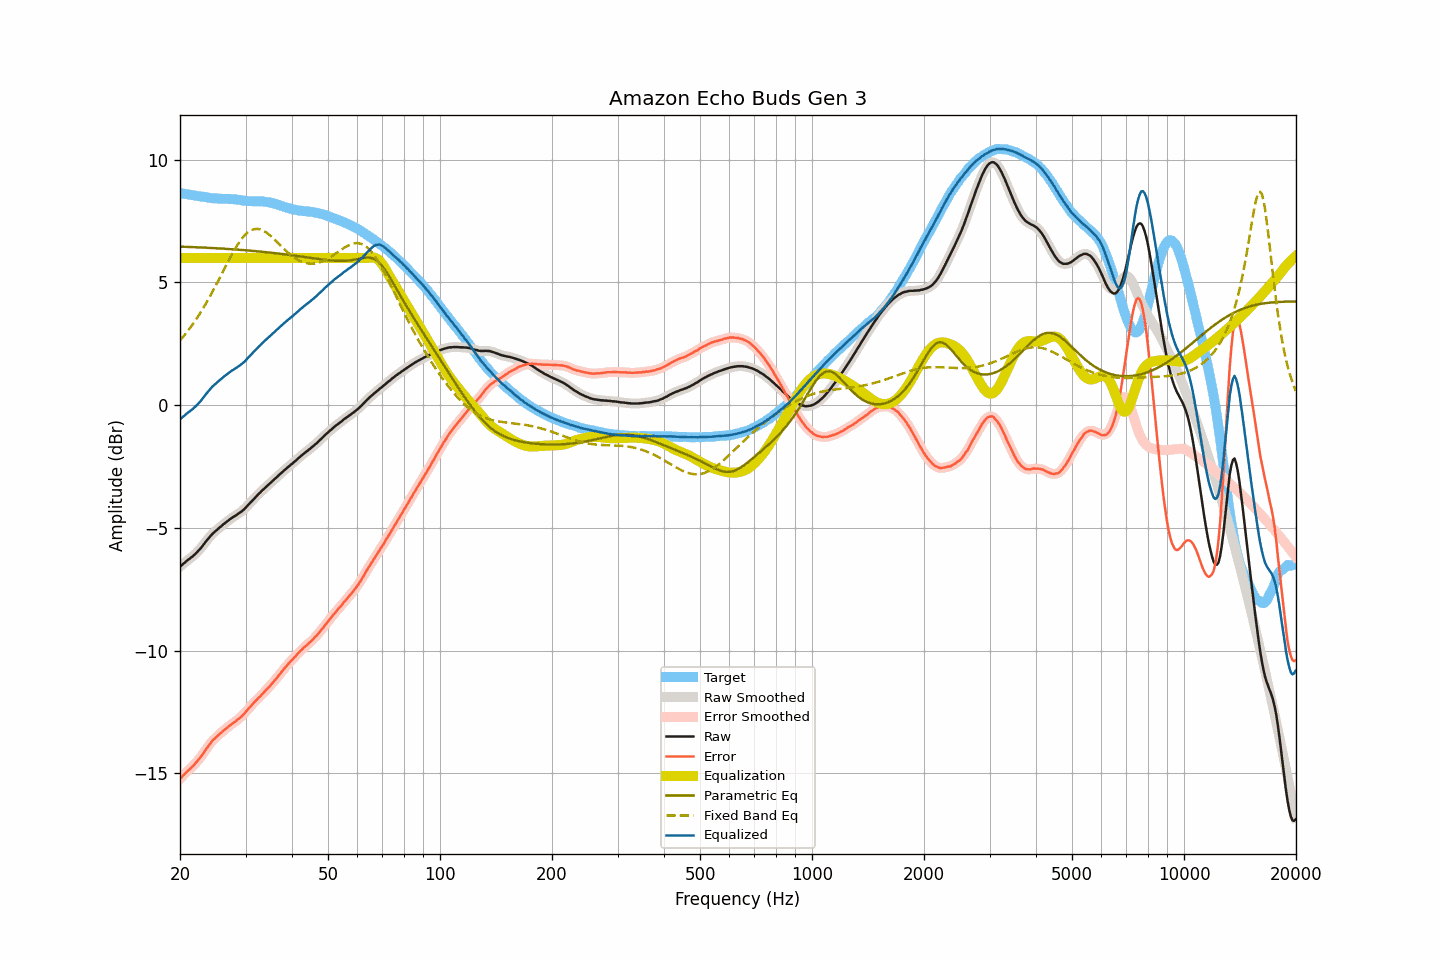

Values plotted in this chart, from the file beside it:
frequency, raw, smoothed, error, error_smoothed, equalization, parametric_eq, fixed_band_eq, equalized_raw, equalized_smoothed, target
20.00, -6.58, -6.58, -15.22, -15.22, 6.00, 6.46, 2.64, -0.58, -0.58, 8.64
20.20, -6.52, -6.52, -15.15, -15.15, 6.00, 6.46, 2.71, -0.52, -0.52, 8.63
20.40, -6.46, -6.47, -15.08, -15.09, 6.00, 6.45, 2.79, -0.46, -0.47, 8.62
20.61, -6.41, -6.41, -15.02, -15.02, 6.00, 6.45, 2.87, -0.41, -0.41, 8.61
20.81, -6.35, -6.36, -14.95, -14.95, 6.00, 6.45, 2.95, -0.35, -0.36, 8.60
21.02, -6.30, -6.30, -14.89, -14.89, 6.00, 6.45, 3.03, -0.30, -0.30, 8.59
21.23, -6.25, -6.25, -14.83, -14.83, 6.00, 6.44, 3.12, -0.25, -0.25, 8.58
21.44, -6.20, -6.20, -14.77, -14.77, 6.00, 6.44, 3.21, -0.20, -0.20, 8.57
21.66, -6.15, -6.15, -14.71, -14.71, 6.00, 6.44, 3.30, -0.15, -0.15, 8.55
21.87, -6.09, -6.09, -14.64, -14.64, 6.00, 6.44, 3.40, -0.09, -0.09, 8.54
22.09, -6.03, -6.03, -14.56, -14.56, 6.00, 6.43, 3.49, -0.03, -0.03, 8.53
22.31, -5.96, -5.96, -14.48, -14.49, 6.00, 6.43, 3.59, 0.04, 0.04, 8.52
22.54, -5.89, -5.89, -14.40, -14.40, 6.00, 6.43, 3.69, 0.11, 0.11, 8.51
22.76, -5.82, -5.82, -14.32, -14.32, 6.00, 6.42, 3.80, 0.18, 0.18, 8.50
22.99, -5.73, -5.74, -14.23, -14.23, 6.00, 6.42, 3.90, 0.27, 0.26, 8.50
23.22, -5.65, -5.65, -14.14, -14.14, 6.00, 6.42, 4.01, 0.35, 0.35, 8.49
23.45, -5.56, -5.57, -14.04, -14.04, 6.00, 6.42, 4.12, 0.44, 0.43, 8.48
23.69, -5.48, -5.48, -13.95, -13.95, 6.00, 6.41, 4.24, 0.52, 0.52, 8.46
23.92, -5.40, -5.40, -13.85, -13.85, 6.00, 6.41, 4.36, 0.60, 0.60, 8.45
24.16, -5.32, -5.33, -13.76, -13.77, 6.00, 6.41, 4.48, 0.68, 0.67, 8.44
24.40, -5.25, -5.25, -13.68, -13.69, 6.00, 6.40, 4.60, 0.75, 0.75, 8.43
24.65, -5.19, -5.19, -13.62, -13.62, 6.00, 6.40, 4.72, 0.81, 0.81, 8.43
24.89, -5.13, -5.13, -13.56, -13.56, 6.00, 6.39, 4.84, 0.87, 0.87, 8.43
25.14, -5.07, -5.07, -13.50, -13.50, 6.00, 6.39, 4.97, 0.93, 0.93, 8.42
25.39, -5.02, -5.02, -13.44, -13.44, 6.00, 6.39, 5.10, 0.98, 0.98, 8.41
25.65, -4.96, -4.96, -13.37, -13.38, 6.00, 6.38, 5.22, 1.04, 1.04, 8.41
25.91, -4.91, -4.91, -13.32, -13.32, 6.00, 6.38, 5.35, 1.09, 1.09, 8.41
26.16, -4.85, -4.86, -13.26, -13.26, 6.00, 6.38, 5.48, 1.15, 1.14, 8.41
26.43, -4.80, -4.80, -13.21, -13.21, 6.00, 6.37, 5.61, 1.20, 1.20, 8.41
26.69, -4.75, -4.75, -13.16, -13.16, 6.00, 6.37, 5.74, 1.25, 1.25, 8.40
26.96, -4.70, -4.70, -13.10, -13.10, 6.00, 6.36, 5.86, 1.30, 1.30, 8.40
27.23, -4.65, -4.65, -13.05, -13.05, 6.00, 6.36, 5.99, 1.35, 1.35, 8.40
27.50, -4.60, -4.61, -13.00, -13.00, 6.00, 6.35, 6.11, 1.40, 1.39, 8.40
27.77, -4.56, -4.56, -12.96, -12.95, 6.00, 6.35, 6.22, 1.44, 1.44, 8.39
28.05, -4.52, -4.52, -12.90, -12.91, 6.00, 6.34, 6.34, 1.48, 1.48, 8.38
28.33, -4.48, -4.48, -12.86, -12.86, 6.00, 6.34, 6.45, 1.52, 1.52, 8.38
28.62, -4.43, -4.44, -12.80, -12.81, 6.00, 6.34, 6.55, 1.57, 1.56, 8.37
28.90, -4.39, -4.39, -12.76, -12.75, 6.00, 6.33, 6.65, 1.61, 1.61, 8.36
29.19, -4.34, -4.34, -12.69, -12.69, 6.00, 6.33, 6.74, 1.66, 1.66, 8.35
29.48, -4.29, -4.29, -12.63, -12.63, 6.00, 6.32, 6.83, 1.71, 1.71, 8.34
29.78, -4.23, -4.23, -12.57, -12.56, 6.00, 6.31, 6.90, 1.77, 1.77, 8.33
30.08, -4.16, -4.17, -12.49, -12.49, 6.00, 6.31, 6.97, 1.84, 1.83, 8.32
30.38, -4.09, -4.09, -12.41, -12.41, 6.00, 6.30, 7.03, 1.91, 1.91, 8.32
30.68, -4.02, -4.02, -12.34, -12.34, 6.00, 6.30, 7.08, 1.98, 1.98, 8.31
30.99, -3.95, -3.95, -12.26, -12.26, 6.00, 6.29, 7.12, 2.05, 2.05, 8.31
31.30, -3.88, -3.88, -12.19, -12.19, 6.00, 6.29, 7.15, 2.12, 2.12, 8.31
31.61, -3.81, -3.81, -12.12, -12.12, 6.00, 6.28, 7.17, 2.19, 2.19, 8.30
31.93, -3.74, -3.75, -12.05, -12.05, 6.00, 6.28, 7.18, 2.26, 2.25, 8.31
32.24, -3.68, -3.68, -11.99, -11.98, 6.00, 6.27, 7.18, 2.32, 2.32, 8.30
32.57, -3.61, -3.61, -11.91, -11.92, 6.00, 6.26, 7.17, 2.39, 2.39, 8.30
32.89, -3.55, -3.55, -11.86, -11.85, 6.00, 6.26, 7.16, 2.45, 2.45, 8.31
33.22, -3.48, -3.49, -11.78, -11.79, 6.00, 6.25, 7.13, 2.52, 2.51, 8.30
33.55, -3.42, -3.42, -11.72, -11.72, 6.00, 6.24, 7.10, 2.58, 2.58, 8.30
33.89, -3.36, -3.36, -11.64, -11.65, 6.00, 6.24, 7.06, 2.64, 2.64, 8.28
34.23, -3.30, -3.30, -11.58, -11.58, 6.00, 6.23, 7.02, 2.70, 2.70, 8.28
34.57, -3.24, -3.24, -11.51, -11.51, 6.00, 6.22, 6.97, 2.76, 2.76, 8.27
34.92, -3.18, -3.18, -11.44, -11.44, 6.00, 6.22, 6.92, 2.82, 2.82, 8.25
35.27, -3.12, -3.12, -11.36, -11.36, 6.00, 6.21, 6.86, 2.88, 2.88, 8.24
35.62, -3.06, -3.06, -11.29, -11.29, 6.00, 6.20, 6.80, 2.94, 2.94, 8.22
35.97, -3.00, -3.00, -11.21, -11.21, 6.00, 6.19, 6.73, 3.00, 3.00, 8.21
... 635 more rows
